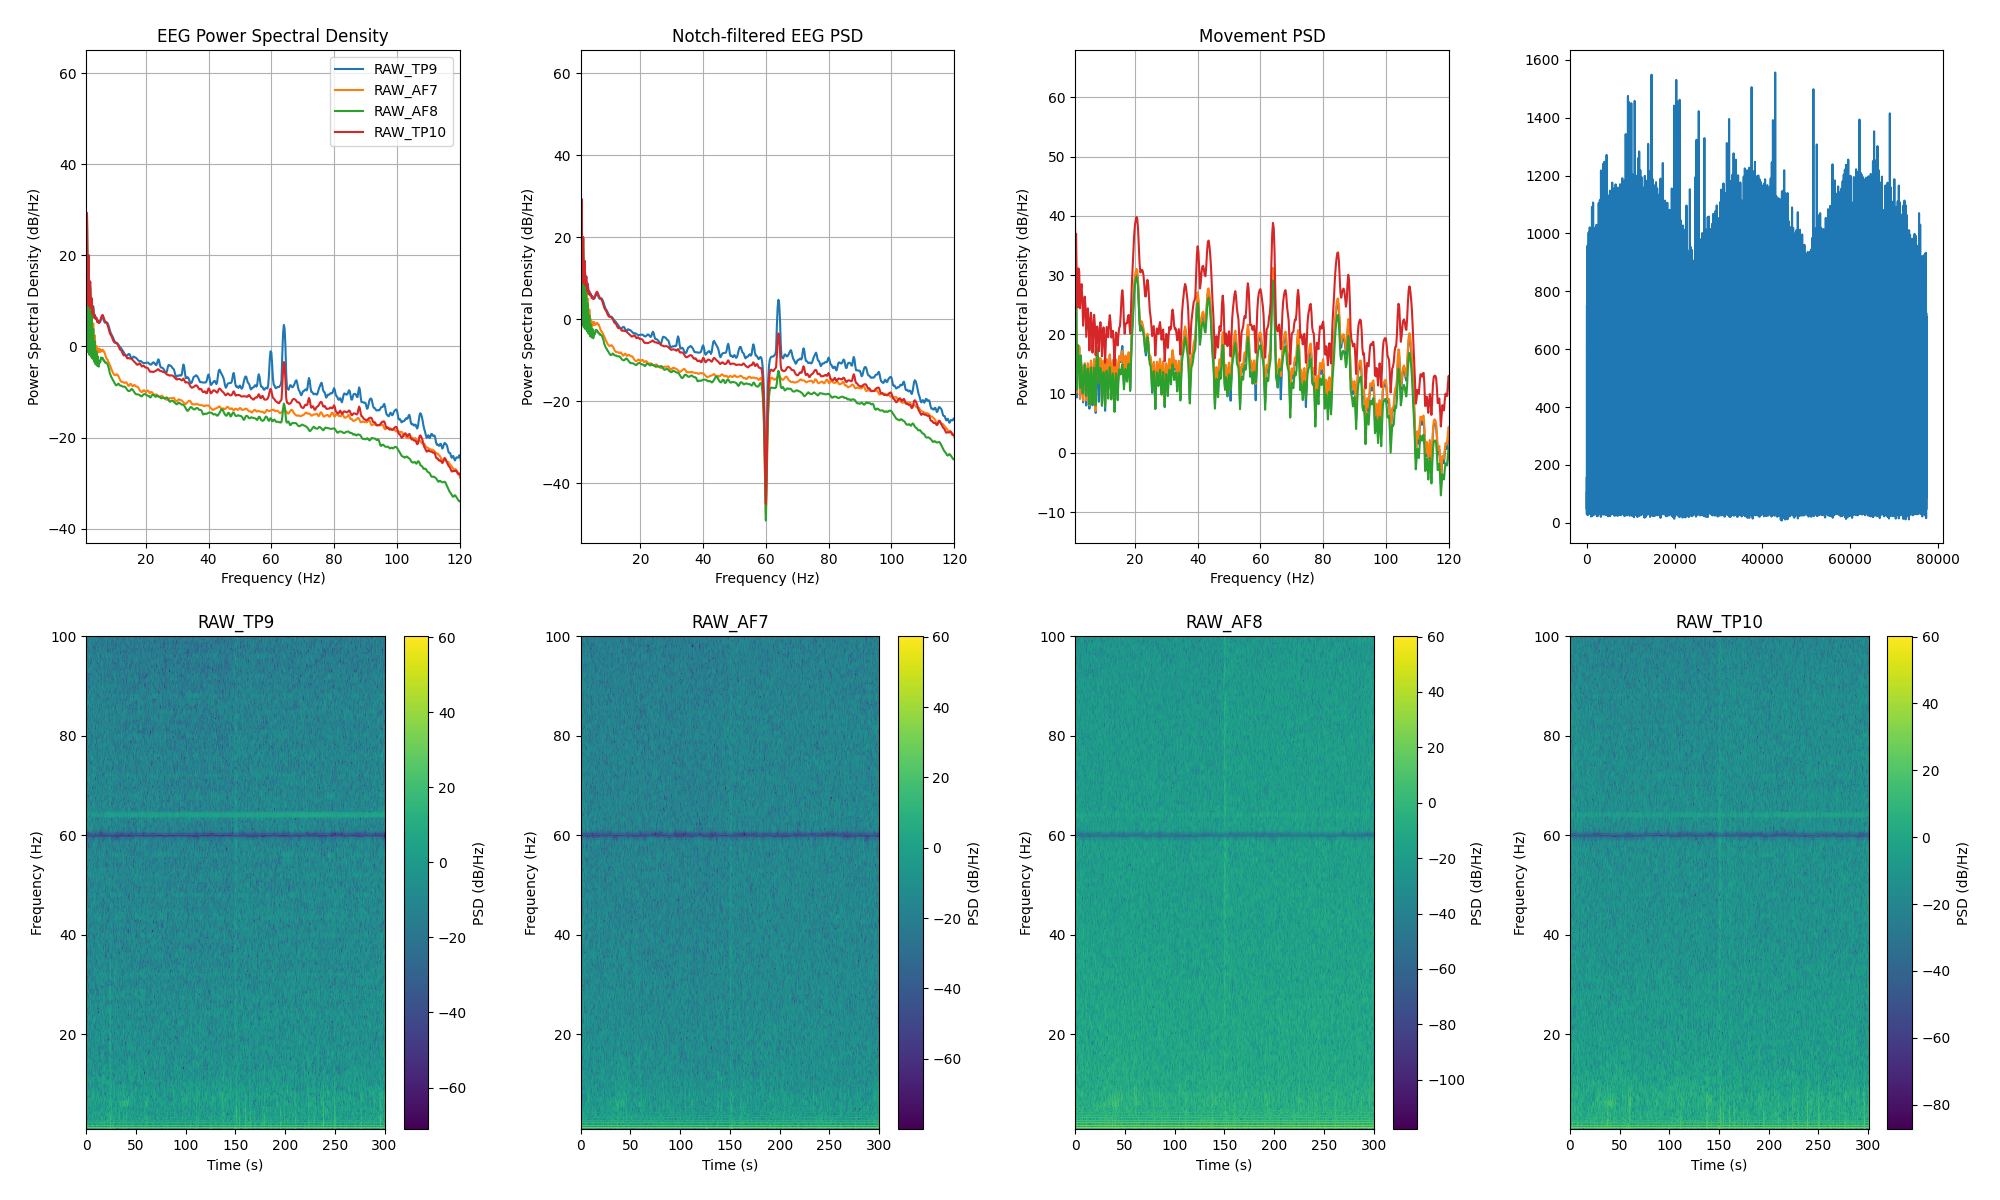

The table this chart was drawn from, first rows:
channel, frequency_hz, psd_uv2_per_hz, n_windows
AF7, 0.0, 712964, 301
AF7, 0.25, 1027401, 301
AF7, 0.5, 356503, 301
AF7, 0.75, 41108, 301
AF7, 1.0, 2.158, 301
AF7, 1.25, 838.1, 301
AF7, 1.5, 1.786, 301
AF7, 1.75, 96.8, 301
AF7, 2.0, 1.414, 301
AF7, 2.25, 19.79, 301
AF7, 2.5, 1.232, 301
AF7, 2.75, 6.535, 301
AF7, 3.0, 1.088, 301
AF7, 3.25, 3.165, 301
AF7, 3.5, 0.8971, 301
AF7, 3.75, 1.717, 301
AF7, 4.0, 0.72, 301
AF7, 4.25, 0.9949, 301
AF7, 4.5, 0.6424, 301
AF7, 4.75, 0.8664, 301
AF7, 5.0, 0.7235, 301
AF7, 5.25, 0.8622, 301
AF7, 5.5, 0.7214, 301
AF7, 5.75, 0.7828, 301
AF7, 6.0, 0.7685, 301
AF7, 6.25, 0.8162, 301
AF7, 6.5, 0.7425, 301
AF7, 6.75, 0.7385, 301
AF7, 7.0, 0.6491, 301
AF7, 7.25, 0.5777, 301
AF7, 7.5, 0.5085, 301
AF7, 7.75, 0.4988, 301
AF7, 8.0, 0.4552, 301
AF7, 8.25, 0.4176, 301
AF7, 8.5, 0.3749, 301
AF7, 8.75, 0.3433, 301
AF7, 9.0, 0.3064, 301
AF7, 9.25, 0.2824, 301
AF7, 9.5, 0.2551, 301
AF7, 9.75, 0.2409, 301
AF7, 10.0, 0.2253, 301
AF7, 10.25, 0.2243, 301
AF7, 10.5, 0.2293, 301
AF7, 10.75, 0.2344, 301
AF7, 11.0, 0.2265, 301
AF7, 11.25, 0.2141, 301
AF7, 11.5, 0.1953, 301
AF7, 11.75, 0.1795, 301
AF7, 12.0, 0.1657, 301
AF7, 12.25, 0.1593, 301
AF7, 12.5, 0.1584, 301
AF7, 12.75, 0.1583, 301
AF7, 13.0, 0.1536, 301
AF7, 13.25, 0.151, 301
AF7, 13.5, 0.1539, 301
AF7, 13.75, 0.1568, 301
AF7, 14.0, 0.1481, 301
AF7, 14.25, 0.1354, 301
AF7, 14.5, 0.1295, 301
AF7, 14.75, 0.1343, 301
... 966 more rows
